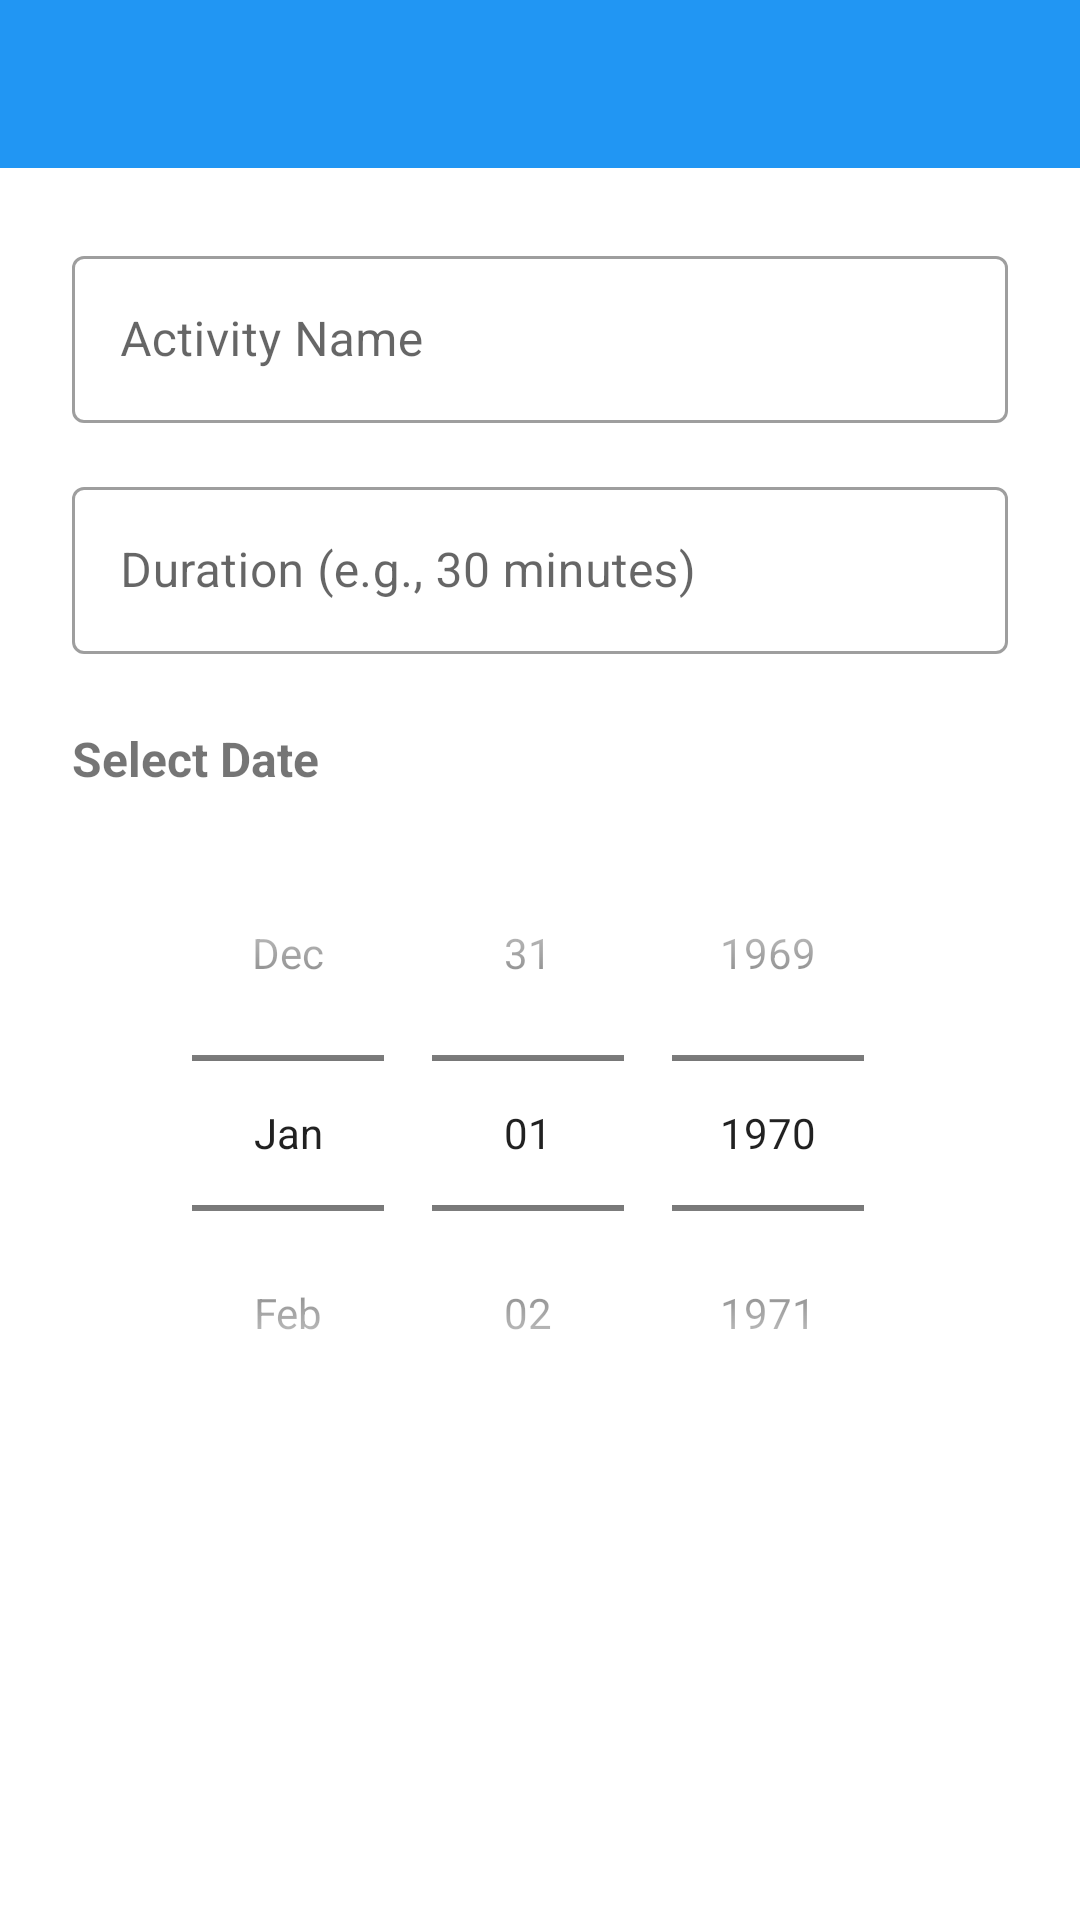

Reconstruct the res/layout file that produces this screen, plus the resources it refers to.
<!-- AndroidManifest.xml: application theme Theme.FitLogger -->
<!-- res/layout/activity_add_activity.xml -->
<?xml version="1.0" encoding="utf-8"?>
<LinearLayout 
    xmlns:android="http://schemas.android.com/apk/res/android"
    xmlns:app="http://schemas.android.com/apk/res-auto"
    xmlns:tools="http://schemas.android.com/tools"
    android:layout_width="match_parent"
    android:layout_height="match_parent"
    android:orientation="vertical"
    tools:context=".activities.AddActivityActivity">

    
    <androidx.appcompat.widget.Toolbar
        android:id="@+id/toolbar"
        android:layout_width="match_parent"
        android:layout_height="?attr/actionBarSize"
        android:background="?attr/colorPrimary"
        android:theme="@style/ThemeOverlay.AppCompat.Dark.ActionBar"
        app:popupTheme="@style/ThemeOverlay.AppCompat.Light" />

    
    <ScrollView
        android:layout_width="match_parent"
        android:layout_height="match_parent"
        android:fillViewport="true">

        <LinearLayout
            android:layout_width="match_parent"
            android:layout_height="wrap_content"
            android:orientation="vertical"
            android:padding="24dp">

            
            <com.google.android.material.textfield.TextInputLayout
                android:layout_width="match_parent"
                android:layout_height="wrap_content"
                android:hint="Activity Name"
                style="@style/Widget.MaterialComponents.TextInputLayout.OutlinedBox">

                <com.google.android.material.textfield.TextInputEditText
                    android:id="@+id/etActivityName"
                    android:layout_width="match_parent"
                    android:layout_height="wrap_content"
                    android:inputType="textCapWords"
                    android:maxLines="1" />

            </com.google.android.material.textfield.TextInputLayout>

            
            <com.google.android.material.textfield.TextInputLayout
                android:layout_width="match_parent"
                android:layout_height="wrap_content"
                android:hint="Duration (e.g., 30 minutes)"
                android:layout_marginTop="16dp"
                style="@style/Widget.MaterialComponents.TextInputLayout.OutlinedBox">

                <com.google.android.material.textfield.TextInputEditText
                    android:id="@+id/etDuration"
                    android:layout_width="match_parent"
                    android:layout_height="wrap_content"
                    android:inputType="text"
                    android:maxLines="1" />

            </com.google.android.material.textfield.TextInputLayout>

            
            <TextView
                android:layout_width="wrap_content"
                android:layout_height="wrap_content"
                android:text="Select Date"
                android:textSize="16sp"
                android:textStyle="bold"
                android:layout_marginTop="24dp"
                android:layout_marginBottom="8dp" />

            
            <DatePicker
                android:id="@+id/datePicker"
                android:layout_width="match_parent"
                android:layout_height="wrap_content"
                android:calendarViewShown="false"
                android:datePickerMode="spinner" />

            
            <Button
                android:id="@+id/btnSave"
                android:layout_width="match_parent"
                android:layout_height="60dp"
                android:text="Save Activity"
                android:textSize="16sp"
                android:layout_marginTop="24dp"
                style="@style/Widget.MaterialComponents.Button" />

        </LinearLayout>

    </ScrollView>

</LinearLayout>
<!-- resources referenced by this layout -->
<resources>
  <style name="Theme.FitLogger" parent="Theme.MaterialComponents.DayNight.NoActionBar">
          
          <item name="colorPrimary">@color/primary</item>
          <item name="colorPrimaryVariant">@color/primary_dark</item>
          <item name="colorOnPrimary">@color/white</item>
          
          <item name="colorSecondary">@color/teal_200</item>
          <item name="colorSecondaryVariant">@color/teal_700</item>
          <item name="colorOnSecondary">@color/black</item>
          
          <item name="android:statusBarColor" tools:targetApi="l">?attr/colorPrimaryVariant</item>
      </style>
  <color name="primary">#FF2196F3</color>
  <color name="primary_dark">#FF1976D2</color>
  <color name="white">#FFFFFFFF</color>
  <color name="teal_200">#FF03DAC5</color>
  <color name="teal_700">#FF018786</color>
  <color name="black">#FF000000</color>
</resources>
